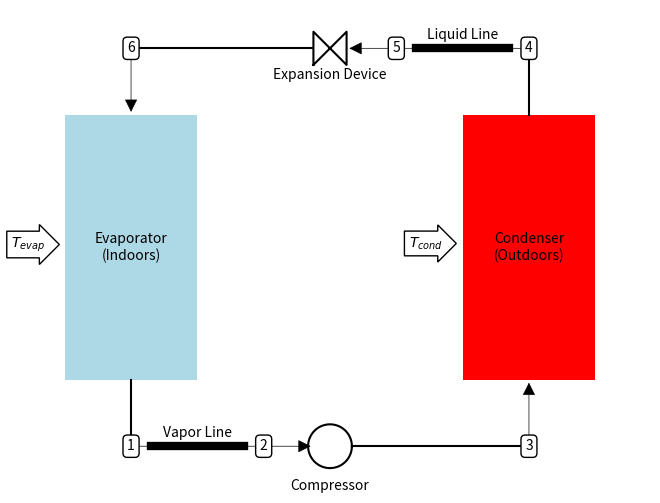

Recreate this plot in Python.
# A file to generate a cycle schematic for the DX-mode AC system

#Imports
from __future__ import division
import matplotlib.pyplot as plt
import matplotlib.patches as patch
import numpy as np
from matplotlib.patches import FancyArrowPatch
    
def rect (x0,y0,w,h):
    return (np.r_[x0-w/2,x0+w/2,x0+w/2,x0-w/2,x0-w/2],np.r_[y0-h/2,y0-h/2,y0+h/2,y0+h/2,y0-h/2])

def TwoTriangles(H,W,x,y):
    X=np.r_[x-W/2.0,x+W/2.0,x+W/2.0,x-W/2.0,x-W/2.0]
    Y=np.r_[y-H/2.0,y+H/2.0,y-H/2.0,y+H/2.0,y-H/2.0]
    return (X,Y)
    
def circle(x0,y0,r,N):
    t=np.linspace(0,2*np.pi,N)
    x=x0+r*np.cos(t)
    y=y0+r*np.sin(t)
    return (x,y)
    
fig=plt.figure()
ax=fig.add_axes((0,0,1,1))

#################################################
############# The components ####################
#################################################

# Condenser
x,y=rect(3,0,1,2); fig.gca().fill(x,y,'red') 
fig.gca().text(3,0,'Condenser\n(Outdoors)',ha='center',va='center')

# Compressor
x,y=circle(1.5,-1.5,0.165,100); fig.gca().plot(x,y,'k') 
fig.gca().text(1.5,-1.8,'Compressor',ha='center',va='center')

# Evaporator
x,y=rect(0,0,1,2); fig.gca().fill(x,y,'lightblue') 
fig.gca().text(0,0,'Evaporator\n(Indoors)',ha='center',va='center')

# Expansion Device
x,y=TwoTriangles(0.25,0.25,1.5,1.5); fig.gca().plot(x,y,'k') 
fig.gca().text(1.5,1.3,'Expansion Device',ha='center',va='center')

#Liquid Line
fig.gca().plot([2.15,2.85],[1.5,1.5],'k',lw=6)
fig.gca().text(2.5,1.6,'Liquid Line',ha='center',va='center')

#Vapor return Line
fig.gca().plot([0.15,0.85],[-1.5,-1.5],'k',lw=6)
fig.gca().text(0.5,-1.4,'Vapor Line',ha='center',va='center')

#################################################
##### Connect the components with lines #########
#################################################

# Condenser to Expansion Device
fig.gca().plot(np.r_[3,3],np.r_[1.0,1.5],'k')
fig.gca().add_patch(FancyArrowPatch((3,1.5),(1.625,1.5),arrowstyle='-|>',mutation_scale=20,fc='k',ec='k',lw=0.5))

# XV to Evaporator 
fig.gca().plot(np.r_[1.375,0],np.r_[1.5,1.5],'k')
fig.gca().add_patch(FancyArrowPatch((0,1.5),(0,1),arrowstyle='-|>',mutation_scale=20,fc='k',ec='k',lw=0.5))

# Condenser to XV
fig.gca().plot(np.r_[0,0],np.r_[-1,-1.5],'k')
fig.gca().add_patch(FancyArrowPatch((0,-1.5),(1.375,-1.5),arrowstyle='-|>',mutation_scale=20,fc='k',ec='k',lw=0.5))

# Compressor to Condenser
fig.gca().plot(np.r_[1.675,3],np.r_[-1.5,-1.5],'k')
fig.gca().add_patch(FancyArrowPatch((3,-1.5),(3,-1),arrowstyle='-|>',mutation_scale=20,fc='k',ec='k',lw=0.5))

#################################################
################## Cycle Inputs #################
#################################################

fig.gca().text(-0.65,0,'$T_{evap}$',ha='right',bbox=dict(boxstyle='rarrow',fc='w',ec='k'))
fig.gca().text(2.35,0,'$T_{cond}$',ha='right',bbox=dict(boxstyle='rarrow',fc='w',ec='k'))

ms=10
fig.gca().text(0,-1.5,'1',ha='center',va='center',bbox=dict(fc='w',boxstyle='round'))
fig.gca().text(1,-1.5,'2',ha='center',va='center',bbox=dict(fc='w',boxstyle='round'))
fig.gca().text(3,-1.5,'3',ha='center',va='center',bbox=dict(fc='w',boxstyle='round'))
fig.gca().text(3,1.5,'4',ha='center',va='center',bbox=dict(fc='w',boxstyle='round'))
fig.gca().text(2,1.5,'5',ha='center',va='center',bbox=dict(fc='w',boxstyle='round'))
fig.gca().text(0,1.5,'6',ha='center',va='center',bbox=dict(fc='w',boxstyle='round'))

plt.draw()
plt.gca().axis('equal')
plt.gca().axis('off')
plt.show()